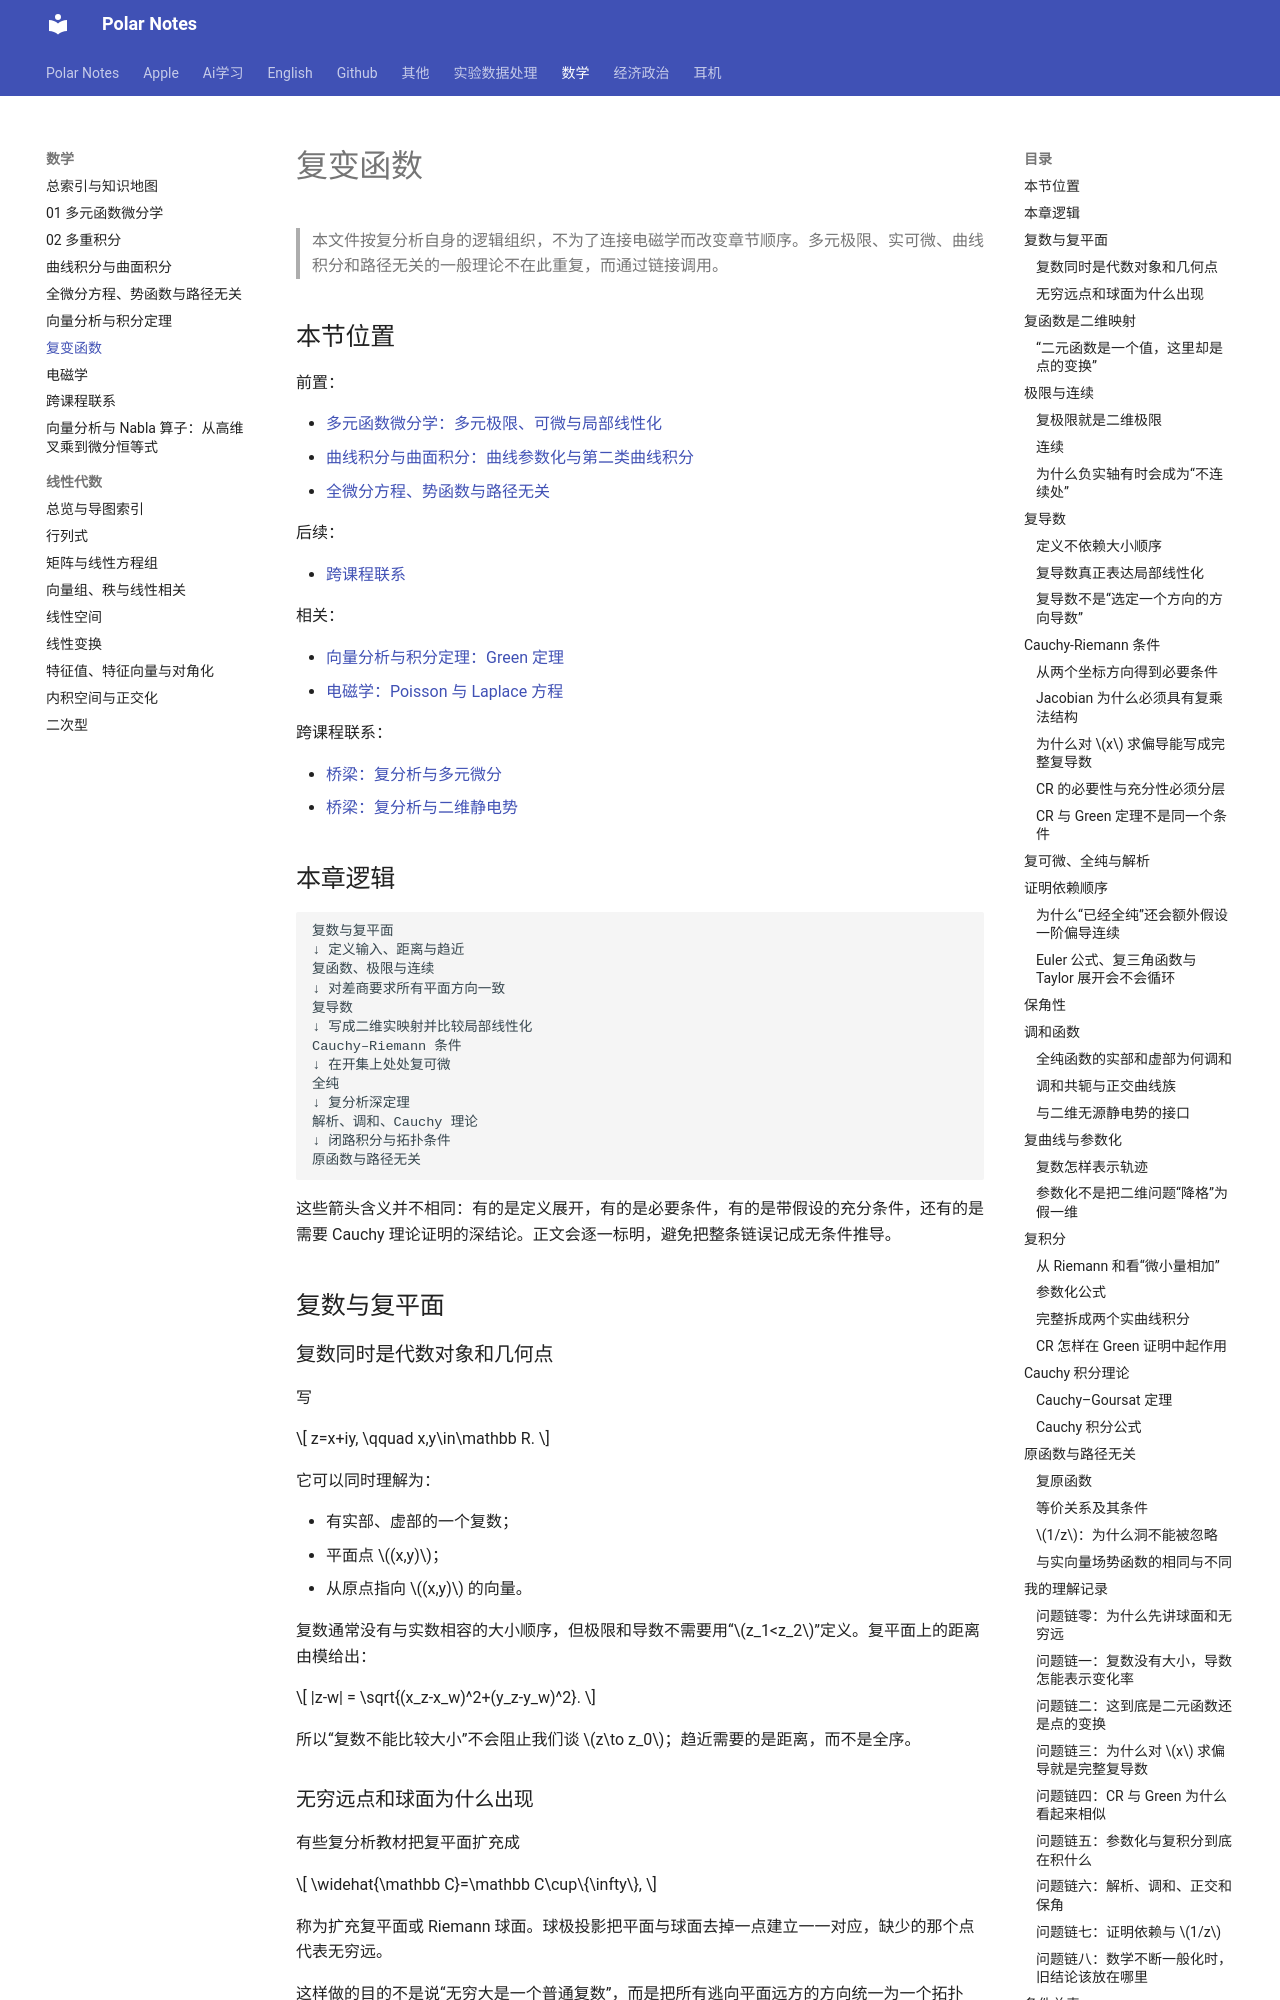

repository: Polar0216/polar-notes · page: 数学/06_复变函数/index.html · generator: mkdocs

# 复变函数

> 本文件按复分析自身的逻辑组织，不为了连接电磁学而改变章节顺序。多元极限、实可微、曲线积分和路径无关的一般理论不在此重复，而通过链接调用。

## 本节位置

前置：

- [多元函数微分学：多元极限、可微与局部线性化](01_多元函数微分学.md)
- [曲线积分与曲面积分：曲线参数化与第二类曲线积分](03_曲线积分与曲面积分.md)
- [全微分方程、势函数与路径无关](04_全微分方程_势函数_路径无关.md)

后续：

- [跨课程联系](08_跨课程联系.md)

相关：

- [向量分析与积分定理：Green 定理](05_向量分析与积分定理.md#green-定理)
- [电磁学：Poisson 与 Laplace 方程](07_电磁学.md#poisson-与-laplace-方程)

跨课程联系：

- [桥梁：复分析与多元微分](08_跨课程联系.md#桥梁-d复分析与多元微分)
- [桥梁：复分析与二维静电势](08_跨课程联系.md#桥梁-e复分析与电磁学)

## 本章逻辑

```text
复数与复平面
↓ 定义输入、距离与趋近
复函数、极限与连续
↓ 对差商要求所有平面方向一致
复导数
↓ 写成二维实映射并比较局部线性化
Cauchy–Riemann 条件
↓ 在开集上处处复可微
全纯
↓ 复分析深定理
解析、调和、Cauchy 理论
↓ 闭路积分与拓扑条件
原函数与路径无关
```

这些箭头含义并不相同：有的是定义展开，有的是必要条件，有的是带假设的充分条件，还有的是需要 Cauchy 理论证明的深结论。正文会逐一标明，避免把整条链误记成无条件推导。

## 复数与复平面

### 复数同时是代数对象和几何点

写

$$
z=x+iy,
\qquad x,y\in\mathbb R.
$$

它可以同时理解为：

- 有实部、虚部的一个复数；
- 平面点 $(x,y)$；
- 从原点指向 $(x,y)$ 的向量。

复数通常没有与实数相容的大小顺序，但极限和导数不需要用“$z_1<z_2$”定义。复平面上的距离由模给出：

$$
|z-w|
=
\sqrt{(x_z-x_w)^2+(y_z-y_w)^2}.
$$

所以“复数不能比较大小”不会阻止我们谈 $z\to z_0$；趋近需要的是距离，而不是全序。

### 无穷远点和球面为什么出现

有些复分析教材把复平面扩充成

$$
\widehat{\mathbb C}=\mathbb C\cup\{\infty\},
$$

称为扩充复平面或 Riemann 球面。球极投影把平面与球面去掉一点建立一一对应，缺少的那个点代表无穷远。

这样做的目的不是说“无穷大是一个普通复数”，而是把所有逃向平面远方的方向统一为一个拓扑点，使有理函数、极点和 Möbius 变换能在紧致空间上更整齐地讨论。

它与射影几何有“通过加点完成空间”的共同气质，但不是同一构造：Riemann 球面保留复结构，复射影直线 $\mathbb{CP}^1$ 与它可同构；实射影平面的粘合方式和拓扑则不同。初学导数与积分时不必先依赖球面。
